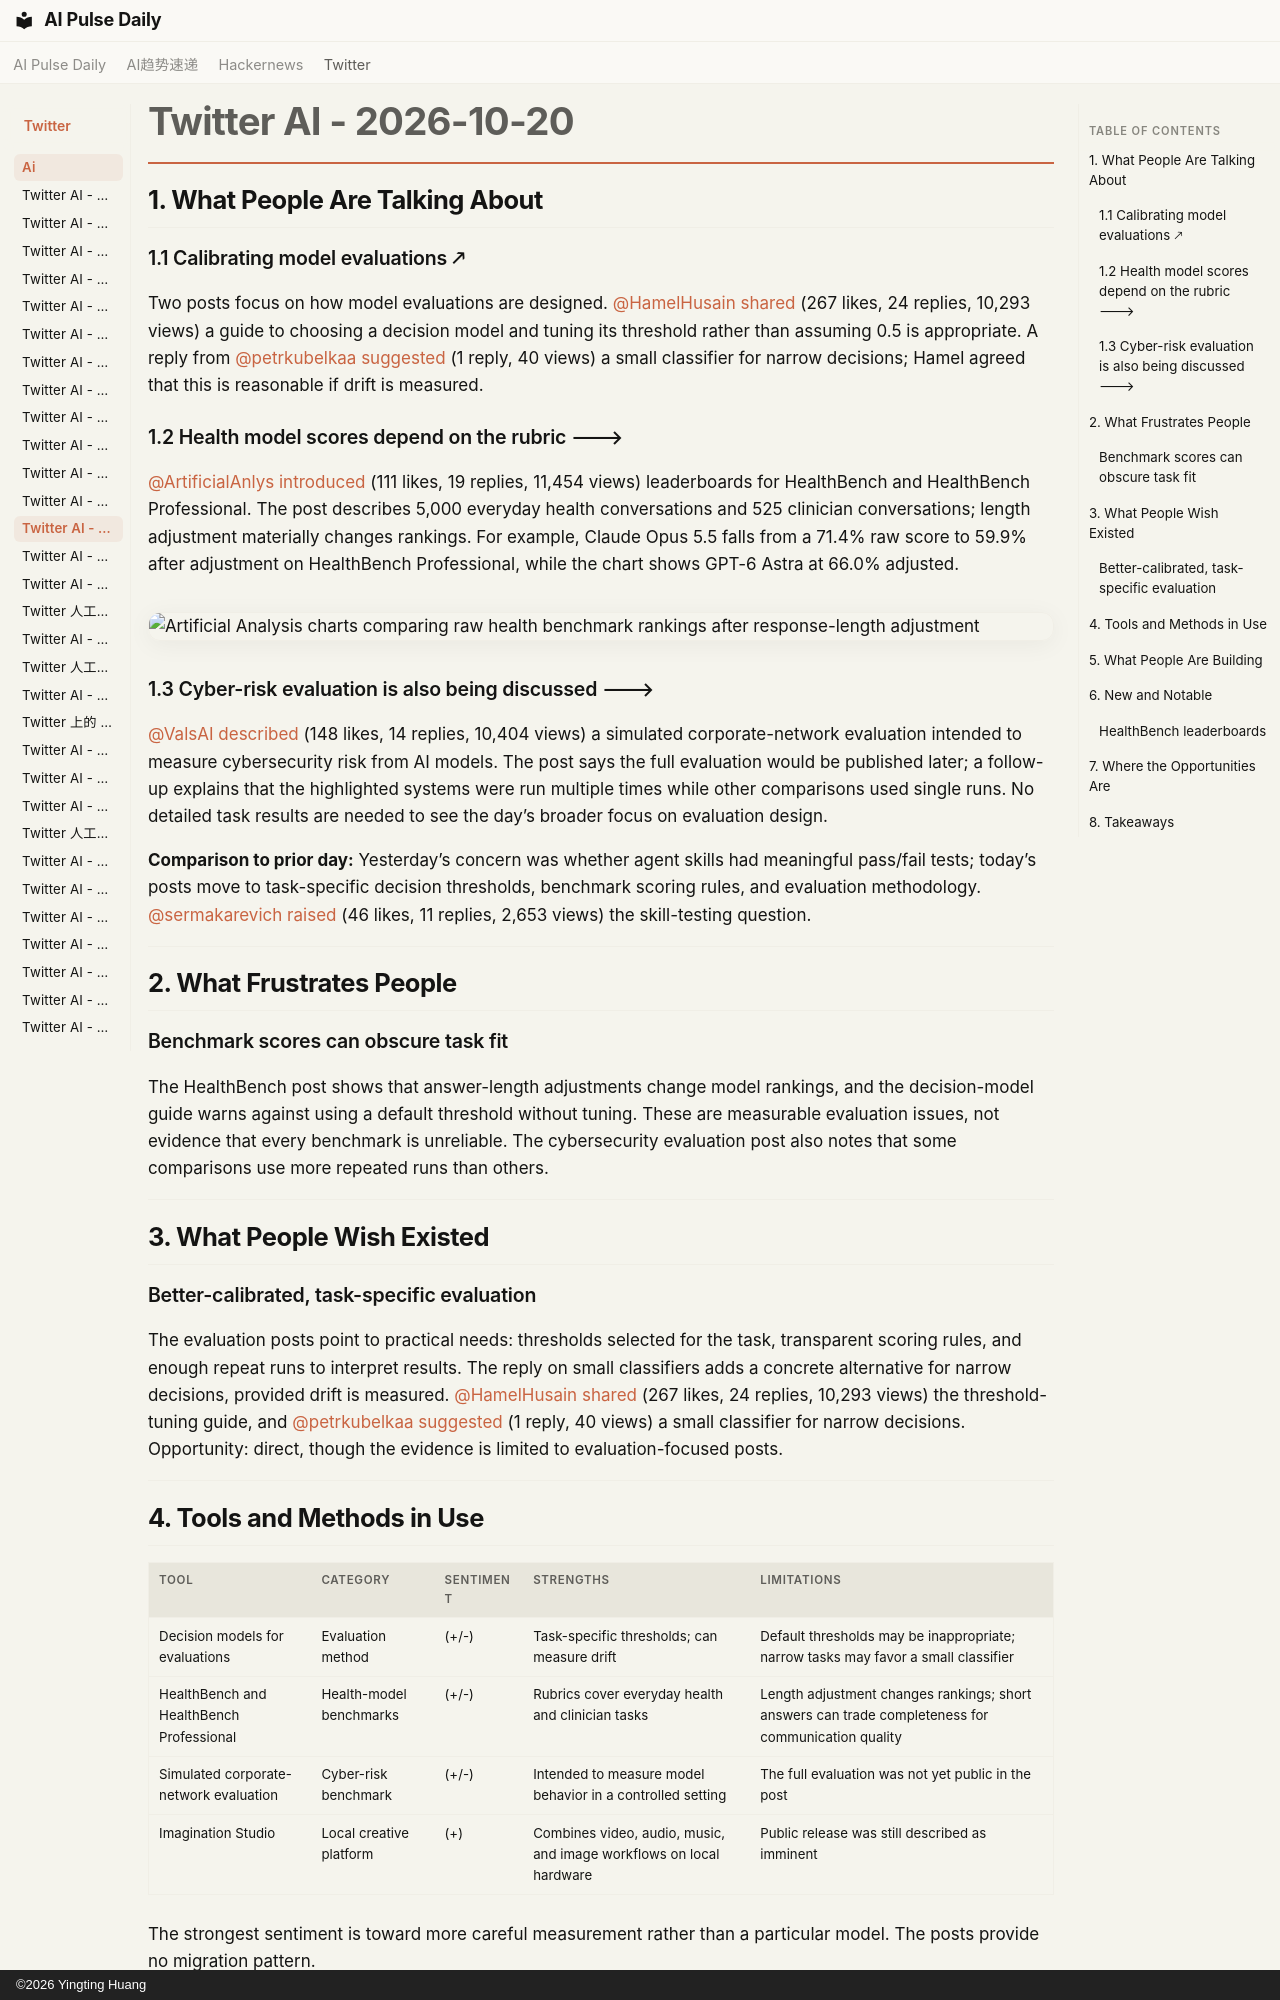

repository: vibewatch/vibewatch.github.io · page: twitter/ai/2026-10-20/index.html · generator: mkdocs · copyright: ©2026 Yingting Huang

# Twitter AI - 2026-10-20

## 1. What People Are Talking About

### 1.1 Calibrating model evaluations 🡕

Two posts focus on how model evaluations are designed. [@HamelHusain](https://x.com/HamelHusain) [shared](https://x.com/HamelHusain/status/2112588257104216294) (267 likes, 24 replies, 10,293 views) a guide to choosing a decision model and tuning its threshold rather than assuming 0.5 is appropriate. A reply from [@petrkubelkaa](https://x.com/petrkubelkaa) [suggested](https://x.com/petrkubelkaa/status/2112601613844074927) (1 reply, 40 views) a small classifier for narrow decisions; Hamel agreed that this is reasonable if drift is measured.

### 1.2 Health model scores depend on the rubric 🡒

[@ArtificialAnlys](https://x.com/ArtificialAnlys) [introduced](https://x.com/ArtificialAnlys/status/2112318755321868493) (111 likes, 19 replies, 11,454 views) leaderboards for HealthBench and HealthBench Professional. The post describes 5,000 everyday health conversations and 525 clinician conversations; length adjustment materially changes rankings. For example, Claude Opus 5.5 falls from a 71.4% raw score to 59.9% after adjustment on HealthBench Professional, while the chart shows GPT-6 Astra at 66.0% adjusted.

![Artificial Analysis charts comparing raw health benchmark rankings after response-length adjustment](https://pbs.twimg.com/media/HVB2dc-a0AAKEK4.jpg)

### 1.3 Cyber-risk evaluation is also being discussed 🡒

[@ValsAI](https://x.com/ValsAI) [described](https://x.com/ValsAI/status/2112471082397778083) (148 likes, 14 replies, 10,404 views) a simulated corporate-network evaluation intended to measure cybersecurity risk from AI models. The post says the full evaluation would be published later; a follow-up explains that the highlighted systems were run multiple times while other comparisons used single runs. No detailed task results are needed to see the day’s broader focus on evaluation design.

**Comparison to prior day:** Yesterday’s concern was whether agent skills had meaningful pass/fail tests; today’s posts move to task-specific decision thresholds, benchmark scoring rules, and evaluation methodology. [@sermakarevich](https://x.com/sermakarevich) [raised](https://x.com/sermakarevich/status/2112198653469241856) (46 likes, 11 replies, 2,653 views) the skill-testing question.

---

## 2. What Frustrates People

### Benchmark scores can obscure task fit

The HealthBench post shows that answer-length adjustments change model rankings, and the decision-model guide warns against using a default threshold without tuning. These are measurable evaluation issues, not evidence that every benchmark is unreliable. The cybersecurity evaluation post also notes that some comparisons use more repeated runs than others.

---

## 3. What People Wish Existed

### Better-calibrated, task-specific evaluation

The evaluation posts point to practical needs: thresholds selected for the task, transparent scoring rules, and enough repeat runs to interpret results. The reply on small classifiers adds a concrete alternative for narrow decisions, provided drift is measured. [@HamelHusain](https://x.com/HamelHusain) [shared](https://x.com/HamelHusain/status/2112588257104216294) (267 likes, 24 replies, 10,293 views) the threshold-tuning guide, and [@petrkubelkaa](https://x.com/petrkubelkaa) [suggested](https://x.com/petrkubelkaa/status/2112601613844074927) (1 reply, 40 views) a small classifier for narrow decisions. Opportunity: direct, though the evidence is limited to evaluation-focused posts.

---
